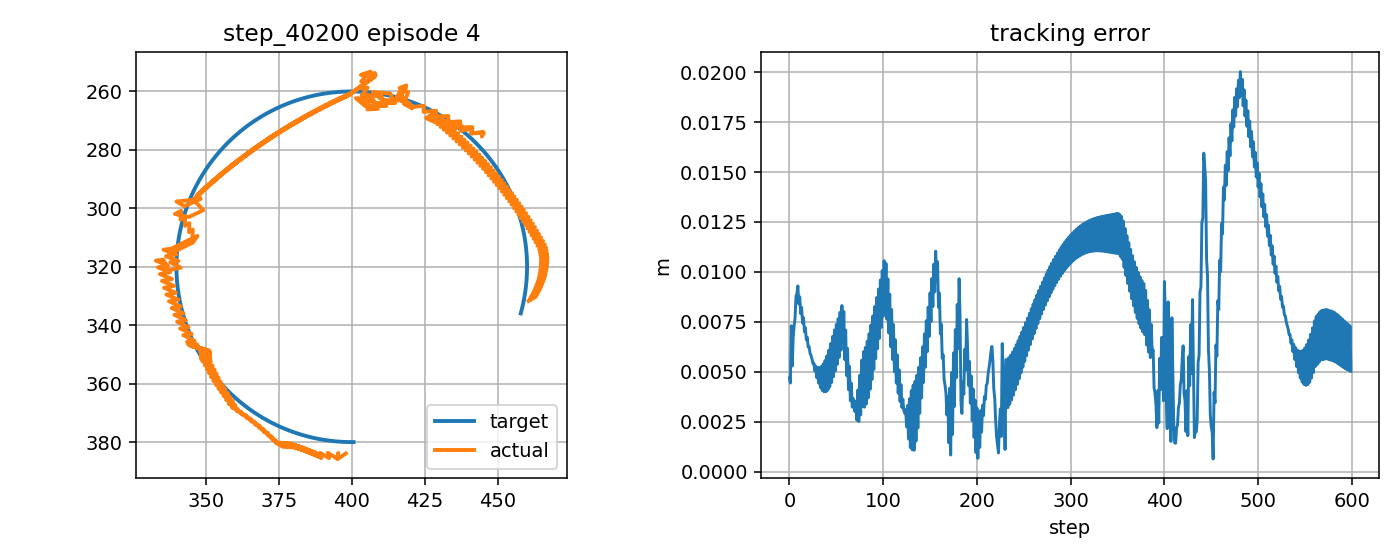

Source data for this figure (header and first rows):
step, t, x_target_px, y_target_px, x_ee_px, y_ee_px, q1, q2, dq1, dq2, tau1, tau2, tau_pd1, tau_pd2, reward, ee_error_px, ee_error_m, q_error_norm, dq_error_norm, action_norm, action_saturation, tau_total_norm, tau_residual_norm, q_abs_max
0, 3.104, 400.6, 380, 398, 383.9, -2.479, 2.441, -1.667, 1.667, -9.064, 4.454, -4.876, 1.066, 0.6865, 4.697, 0.004697, 0.0364, 2.186, 1.077, 0.0, 10.1, 5.387, 2.479
1, 3.121, 400.1, 380, 398, 383.9, -2.479, 2.441, 0.0, 0.0, 15.42, -18.26, 12.66, -13.26, 0.793, 4.434, 0.004434, 0.03381, 0.25, 1.142, 0.5, 23.9, 5.71, 2.479
2, 3.138, 399.6, 380, 395.2, 385.8, -2.504, 2.454, -1.505, 0.7827, -7.284, 1.909, -4.173, 0.05506, 0.6308, 7.303, 0.007303, 0.05733, 1.481, 0.7242, 0.0, 7.53, 3.621, 2.504
3, 3.154, 399.1, 380, 395.4, 383.7, -2.501, 2.439, 0.1619, -0.884, 10.35, -11.66, 11.65, -6.685, 0.7988, 5.286, 0.005286, 0.04243, 0.9695, 1.029, 0.5, 15.59, 5.143, 2.501
4, 3.171, 398.6, 380, 394.9, 385.6, -2.507, 2.452, -0.309, 0.7827, -6.242, 5.719, -5.287, 7.139, 0.6941, 6.721, 0.006721, 0.0522, 0.7937, 0.3423, 0.0, 8.466, 1.712, 2.507
5, 3.188, 398.1, 380, 391.8, 383.7, -2.532, 2.437, -1.514, -0.884, -1.953, -7.264, -0.5484, -6.675, 0.6861, 7.311, 0.007311, 0.06077, 1.537, 0.3047, 0.0, 7.522, 1.523, 2.532
6, 3.204, 397.6, 380, 392.3, 385.5, -2.529, 2.45, 0.1522, 0.7827, 9.673, 11.04, 12.29, 7.144, 0.655, 7.693, 0.007693, 0.06182, 0.8919, 0.938, 0.0, 14.68, 4.69, 2.529
7, 3.221, 397.1, 379.9, 389.2, 383.7, -2.554, 2.435, -1.514, -0.884, -3.388, -6.976, -4.637, -6.672, 0.6136, 8.796, 0.008796, 0.07378, 1.535, 0.2573, 0.0, 7.755, 1.286, 2.554
8, 3.238, 396.6, 379.9, 389.6, 385.5, -2.552, 2.449, 0.1522, 0.7827, 11.9, 11.76, 12.81, 7.143, 0.6086, 8.909, 0.008909, 0.07317, 0.8962, 0.9408, 0.0, 16.73, 4.704, 2.552
9, 3.254, 396.1, 379.9, 387.6, 383.6, -2.568, 2.434, -0.9421, -0.884, -1.778, -6.841, -4.109, -6.676, 0.6026, 9.299, 0.009299, 0.07813, 1.107, 0.4675, 0.0, 7.069, 2.337, 2.568
10, 3.271, 395.6, 379.8, 389.2, 385.3, -2.556, 2.447, 0.7246, 0.7827, 8.947, 12.08, 7.26, 7.137, 0.6456, 8.394, 0.008394, 0.06869, 1.263, 1.044, 0.5, 15.03, 5.222, 2.556
11, 3.288, 395.1, 379.8, 387.1, 383.4, -2.571, 2.432, -0.9421, -0.884, -5.611, -4.811, -10.02, -6.684, 0.6088, 8.756, 0.008756, 0.07346, 1.104, 0.9573, 0.0, 7.391, 4.786, 2.571
12, 3.304, 394.6, 379.8, 388.8, 385.1, -2.559, 2.445, 0.7246, 0.7827, 8.48, 12.04, 7.08, 7.125, 0.6666, 7.902, 0.007902, 0.06437, 1.265, 1.022, 0.5, 14.73, 5.112, 2.559
13, 3.321, 394.1, 379.7, 386.7, 383.2, -2.575, 2.43, -0.9421, -0.884, -5.889, -4.871, -10.19, -6.699, 0.6332, 8.225, 0.008225, 0.0689, 1.101, 0.9354, 0.0, 7.643, 4.677, 2.575
14, 3.338, 393.6, 379.7, 388.3, 384.9, -2.563, 2.443, 0.7246, 0.7827, 8.01, 11.99, 6.903, 7.107, 0.6861, 7.436, 0.007436, 0.06025, 1.267, 1.001, 0.0, 14.42, 5.004, 2.563
15, 3.354, 393.1, 379.6, 386.2, 383, -2.579, 2.429, -0.9421, -0.884, -6.178, -4.982, -10.37, -6.719, 0.6573, 7.708, 0.007708, 0.06444, 1.098, 0.9072, 0.0, 7.937, 4.536, 2.579
16, 3.371, 392.6, 379.5, 387.9, 384.7, -2.566, 2.442, 0.7246, 0.7827, 7.542, 11.91, 6.731, 7.084, 0.7039, 6.999, 0.006999, 0.05635, 1.269, 0.9791, 0.0, 14.1, 4.896, 2.566
17, 3.388, 392.1, 379.5, 385.8, 382.8, -2.582, 2.427, -0.9421, -0.884, -6.478, -5.114, -10.54, -6.745, 0.6812, 7.207, 0.007207, 0.06011, 1.095, 0.8752, 0.0, 8.253, 4.376, 2.582
18, 3.404, 391.6, 379.4, 387.4, 384.5, -2.57, 2.44, 0.7246, 0.7827, 7.077, 11.81, 6.563, 7.055, 0.7199, 6.597, 0.006597, 0.0527, 1.271, 0.9562, 0.0, 13.77, 4.781, 2.57
19, 3.421, 391.1, 379.3, 385.3, 382.7, -2.586, 2.425, -0.9421, -0.884, -6.788, -5.254, -10.7, -6.778, 0.7046, 6.724, 0.006724, 0.05593, 1.092, 0.8405, 0.0, 8.583, 4.203, 2.586
20, 3.438, 390.7, 379.3, 387, 384.3, -2.574, 2.438, 0.7246, 0.7827, 6.619, 11.67, 6.4, 7.019, 0.7339, 6.234, 0.006234, 0.04934, 1.273, 0.9306, 0.0, 13.41, 4.653, 2.574
21, 3.454, 390.2, 379.2, 384.8, 382.5, -2.589, 2.424, -0.9421, -0.884, -7.107, -5.401, -10.86, -6.816, 0.7275, 6.261, 0.006261, 0.0519, 1.09, 0.8031, 0.0, 8.926, 4.016, 2.589
22, 3.471, 389.7, 379.1, 386.5, 384.1, -2.577, 2.437, 0.7246, 0.7827, 6.17, 11.48, 6.242, 6.978, 0.7458, 5.915, 0.005915, 0.04632, 1.274, 0.8999, 0.0, 13.03, 4.5, 2.577
23, 3.488, 389.2, 379, 384.4, 382.3, -2.593, 2.422, -0.9421, -0.884, -7.434, -5.556, -11.02, -6.859, 0.7497, 5.823, 0.005823, 0.04807, 1.088, 0.7631, 0.0, 9.281, 3.816, 2.593
24, 3.504, 388.7, 378.9, 386.1, 383.9, -2.581, 2.435, 0.7246, 0.7827, 5.733, 11.22, 6.09, 6.932, 0.7552, 5.648, 0.005648, 0.0437, 1.276, 0.8615, 0.0, 12.6, 4.308, 2.581
25, 3.521, 388.2, 378.8, 383.9, 382.1, -2.597, 2.42, -0.9421, -0.884, -7.77, -5.717, -11.17, -6.909, 0.7711, 5.415, 0.005415, 0.04446, 1.086, 0.7206, 0.0, 9.647, 3.603, 2.597
26, 3.538, 387.7, 378.7, 385.6, 383.7, -2.585, 2.433, 0.7246, 0.7827, 5.253, 10.89, 5.942, 6.879, 0.7619, 5.439, 0.005439, 0.04153, 1.277, 0.8141, 0.0, 12.09, 4.07, 2.585
27, 3.554, 387.2, 378.6, 383.4, 382, -2.6, 2.419, -0.9421, -0.884, -8.113, -5.886, -11.31, -6.963, 0.7915, 5.042, 0.005042, 0.04112, 1.084, 0.6757, 0.0, 10.02, 3.379, 2.6
28, 3.571, 386.7, 378.5, 385.2, 383.6, -2.588, 2.432, 0.7246, 0.7827, 4.701, 10.45, 5.801, 6.822, 0.7657, 5.293, 0.005293, 0.03986, 1.278, 0.7585, 0.0, 11.46, 3.792, 2.588
29, 3.588, 386.2, 378.4, 383, 381.8, -2.604, 2.417, -0.9421, -0.884, -8.457, -5.985, -11.45, -7.024, 0.8102, 4.712, 0.004712, 0.0381, 1.082, 0.6342, 0.0, 10.36, 3.171, 2.604
30, 3.604, 385.8, 378.3, 384.7, 383.4, -2.592, 2.43, 0.7246, 0.7827, 4.177, 9.888, 5.665, 6.759, 0.7664, 5.213, 0.005213, 0.03873, 1.279, 0.693, 0.0, 10.73, 3.465, 2.592
31, 3.621, 385.3, 378.2, 382.5, 381.6, -2.608, 2.415, -0.9421, -0.884, -8.801, -5.982, -11.59, -7.089, 0.8268, 4.433, 0.004433, 0.03545, 1.081, 0.5995, 0.0, 10.64, 2.998, 2.608
32, 3.638, 384.8, 378, 384.2, 383.2, -2.595, 2.428, 0.7246, 0.7827, 3.686, 9.195, 5.535, 6.69, 0.7639, 5.203, 0.005203, 0.03818, 1.28, 0.6227, 0.0, 9.906, 3.113, 2.595
33, 3.654, 384.3, 377.9, 382, 381.4, -2.611, 2.414, -0.9421, -0.884, -9.144, -5.986, -11.71, -7.16, 0.841, 4.214, 0.004214, 0.03325, 1.08, 0.5649, 0.0, 10.93, 2.824, 2.611
34, 3.671, 383.8, 377.8, 383.8, 383, -2.599, 2.427, 0.7246, 0.7827, 3.202, 8.275, 5.412, 6.617, 0.7581, 5.26, 0.00526, 0.0382, 1.28, 0.5525, 0.0, 8.873, 2.763, 2.599
35, 3.688, 383.3, 377.6, 381.5, 381.3, -2.615, 2.412, -0.9421, -0.884, -9.527, -5.998, -11.83, -7.236, 0.8525, 4.064, 0.004064, 0.03158, 1.078, 0.5235, 0.0, 11.26, 2.618, 2.615
36, 3.704, 382.9, 377.5, 383.3, 382.9, -2.603, 2.425, 0.7246, 0.7827, 2.756, 7.221, 5.295, 6.538, 0.7484, 5.384, 0.005384, 0.03877, 1.281, 0.5259, 0.0, 7.729, 2.629, 2.603
37, 3.721, 382.4, 377.4, 381.1, 381.1, -2.618, 2.41, -0.9421, -0.884, -9.921, -6.017, -11.95, -7.317, 0.8606, 3.991, 0.003991, 0.03048, 1.078, 0.4814, 0.0, 11.6, 2.407, 2.618
38, 3.738, 381.9, 377.2, 382.8, 382.7, -2.606, 2.423, 0.7246, 0.7827, 2.349, 6.104, 5.185, 6.454, 0.7345, 5.567, 0.005567, 0.03985, 1.281, 0.5715, 0.0, 6.541, 2.857, 2.606
39, 3.754, 381.4, 377.1, 380.6, 381, -2.622, 2.408, -0.9421, -0.884, -10.31, -6.043, -12.05, -7.404, 0.8649, 3.997, 0.003997, 0.03001, 1.077, 0.4418, 0.0, 11.95, 2.209, 2.622
40, 3.771, 380.9, 376.9, 382.4, 382.5, -2.61, 2.422, 0.7246, 0.7827, 1.974, 4.97, 5.082, 6.365, 0.7167, 5.804, 0.005804, 0.04138, 1.281, 0.6814, 0.0, 5.348, 3.407, 2.61
41, 3.788, 380.5, 376.7, 380.1, 380.8, -2.626, 2.407, -0.9421, -0.884, -10.7, -6.078, -12.15, -7.494, 0.8653, 4.081, 0.004081, 0.03017, 1.077, 0.4063, 0.0, 12.3, 2.032, 2.626
42, 3.804, 380, 376.6, 381.9, 382.4, -2.614, 2.42, 0.7246, 0.7827, 1.634, 3.888, 4.986, 6.272, 0.6957, 6.088, 0.006088, 0.04329, 1.281, 0.8226, 0.0, 4.217, 4.113, 2.614
43, 3.821, 379.5, 376.4, 379.6, 380.6, -2.629, 2.405, -0.9421, -0.884, -11.05, -6.123, -12.25, -7.59, 0.8619, 4.239, 0.004239, 0.03093, 1.076, 0.3786, 0.0, 12.63, 1.893, 2.629
44, 3.838, 379.1, 376.2, 381.4, 382.2, -2.617, 2.418, 0.7246, 0.7827, 1.308, 3.055, 4.896, 6.174, 0.6733, 6.412, 0.006412, 0.04553, 1.281, 0.9509, 0.0, 3.323, 4.754, 2.617
45, 3.854, 378.6, 376.1, 379.1, 380.5, -2.633, 2.403, -0.9421, -0.884, -11.26, -6.183, -12.33, -7.691, 0.8549, 4.463, 0.004463, 0.03224, 1.076, 0.3701, 0.0, 12.84, 1.851, 2.633
46, 3.871, 378.1, 375.9, 380.9, 382, -2.621, 2.416, 0.7246, 0.7827, 1.02, 2.396, 4.814, 6.071, 0.6506, 6.77, 0.00677, 0.04804, 1.281, 1.056, 0.0, 2.604, 5.282, 2.621
47, 3.888, 377.7, 375.7, 378.6, 380.3, -2.637, 2.402, -0.9421, -0.884, -11.41, -6.25, -12.41, -7.796, 0.8451, 4.743, 0.004743, 0.034, 1.076, 0.3682, 0.0, 13.01, 1.841, 2.637
48, 3.904, 377.2, 375.5, 380.2, 381.9, -2.626, 2.415, 0.611, 0.7827, 0.7694, 1.881, 4.739, 5.963, 0.6319, 7.091, 0.007091, 0.05028, 1.203, 1.139, 0.0, 2.032, 5.695, 2.626
49, 3.921, 376.7, 375.3, 377.7, 380.3, -2.644, 2.4, -1.056, -0.884, -10.6, -6.302, -11.27, -7.905, 0.8334, 5.046, 0.005046, 0.03626, 1.159, 0.3478, 0.0, 12.33, 1.739, 2.644
50, 3.938, 376.3, 375.1, 379.3, 381.8, -2.634, 2.413, 0.611, 0.7827, 2.126, 1.612, 5.951, 5.851, 0.6208, 7.367, 0.007367, 0.05222, 1.203, 1.142, 0.0, 2.668, 5.709, 2.634
51, 3.954, 375.8, 374.9, 376.7, 380.2, -2.651, 2.398, -1.056, -0.884, -10.37, -6.517, -11.2, -8.02, 0.8192, 5.37, 0.00537, 0.0387, 1.16, 0.3425, 0.0, 12.25, 1.713, 2.651
52, 3.971, 375.4, 374.7, 378.4, 381.7, -2.641, 2.411, 0.611, 0.7827, 2.229, 1.422, 6.033, 5.734, 0.6087, 7.663, 0.007663, 0.05433, 1.202, 1.15, 0.0, 2.644, 5.75, 2.641
53, 3.988, 374.9, 374.5, 375.8, 380.2, -2.659, 2.397, -1.056, -0.884, -10.13, -6.742, -11.11, -8.139, 0.8039, 5.718, 0.005718, 0.04133, 1.161, 0.3416, 0.0, 12.17, 1.708, 2.659
54, 4.004, 374.5, 374.3, 377.5, 381.7, -2.649, 2.41, 0.611, 0.7827, 2.345, 1.236, 6.123, 5.612, 0.5958, 7.978, 0.007978, 0.0566, 1.202, 1.156, 0.0, 2.651, 5.782, 2.649
55, 4.021, 374, 374.1, 374.8, 380.1, -2.666, 2.395, -1.056, -0.884, -9.859, -6.975, -11.01, -8.262, 0.7874, 6.087, 0.006087, 0.04415, 1.162, 0.3459, 0.0, 12.08, 1.729, 2.666
56, 4.038, 373.6, 373.9, 376.5, 381.6, -2.656, 2.408, 0.611, 0.7827, 2.474, 1.055, 6.221, 5.487, 0.5822, 8.315, 0.008315, 0.05906, 1.202, 1.161, 0.0, 2.689, 5.804, 2.656
57, 4.054, 373.1, 373.6, 373.9, 380.1, -2.674, 2.393, -1.056, -0.884, -9.574, -7.218, -10.91, -8.389, 0.7699, 6.48, 0.00648, 0.04716, 1.164, 0.3559, 0.0, 11.99, 1.779, 2.674
58, 4.071, 372.7, 373.4, 375.4, 380.9, -2.663, 2.402, 0.611, 0.5013, 2.615, 0.8762, 6.327, 5.358, 0.6082, 8.018, 0.008018, 0.05702, 1.003, 1.164, 0.0, 2.758, 5.819, 2.663
59, 4.088, 372.2, 373.2, 372.6, 378.8, -2.681, 2.382, -1.056, -1.165, -9.585, -5.693, -10.81, -6.107, 0.8186, 5.612, 0.005612, 0.04127, 1.362, 0.2577, 0.0, 11.15, 1.288, 2.681
... 540 more rows
